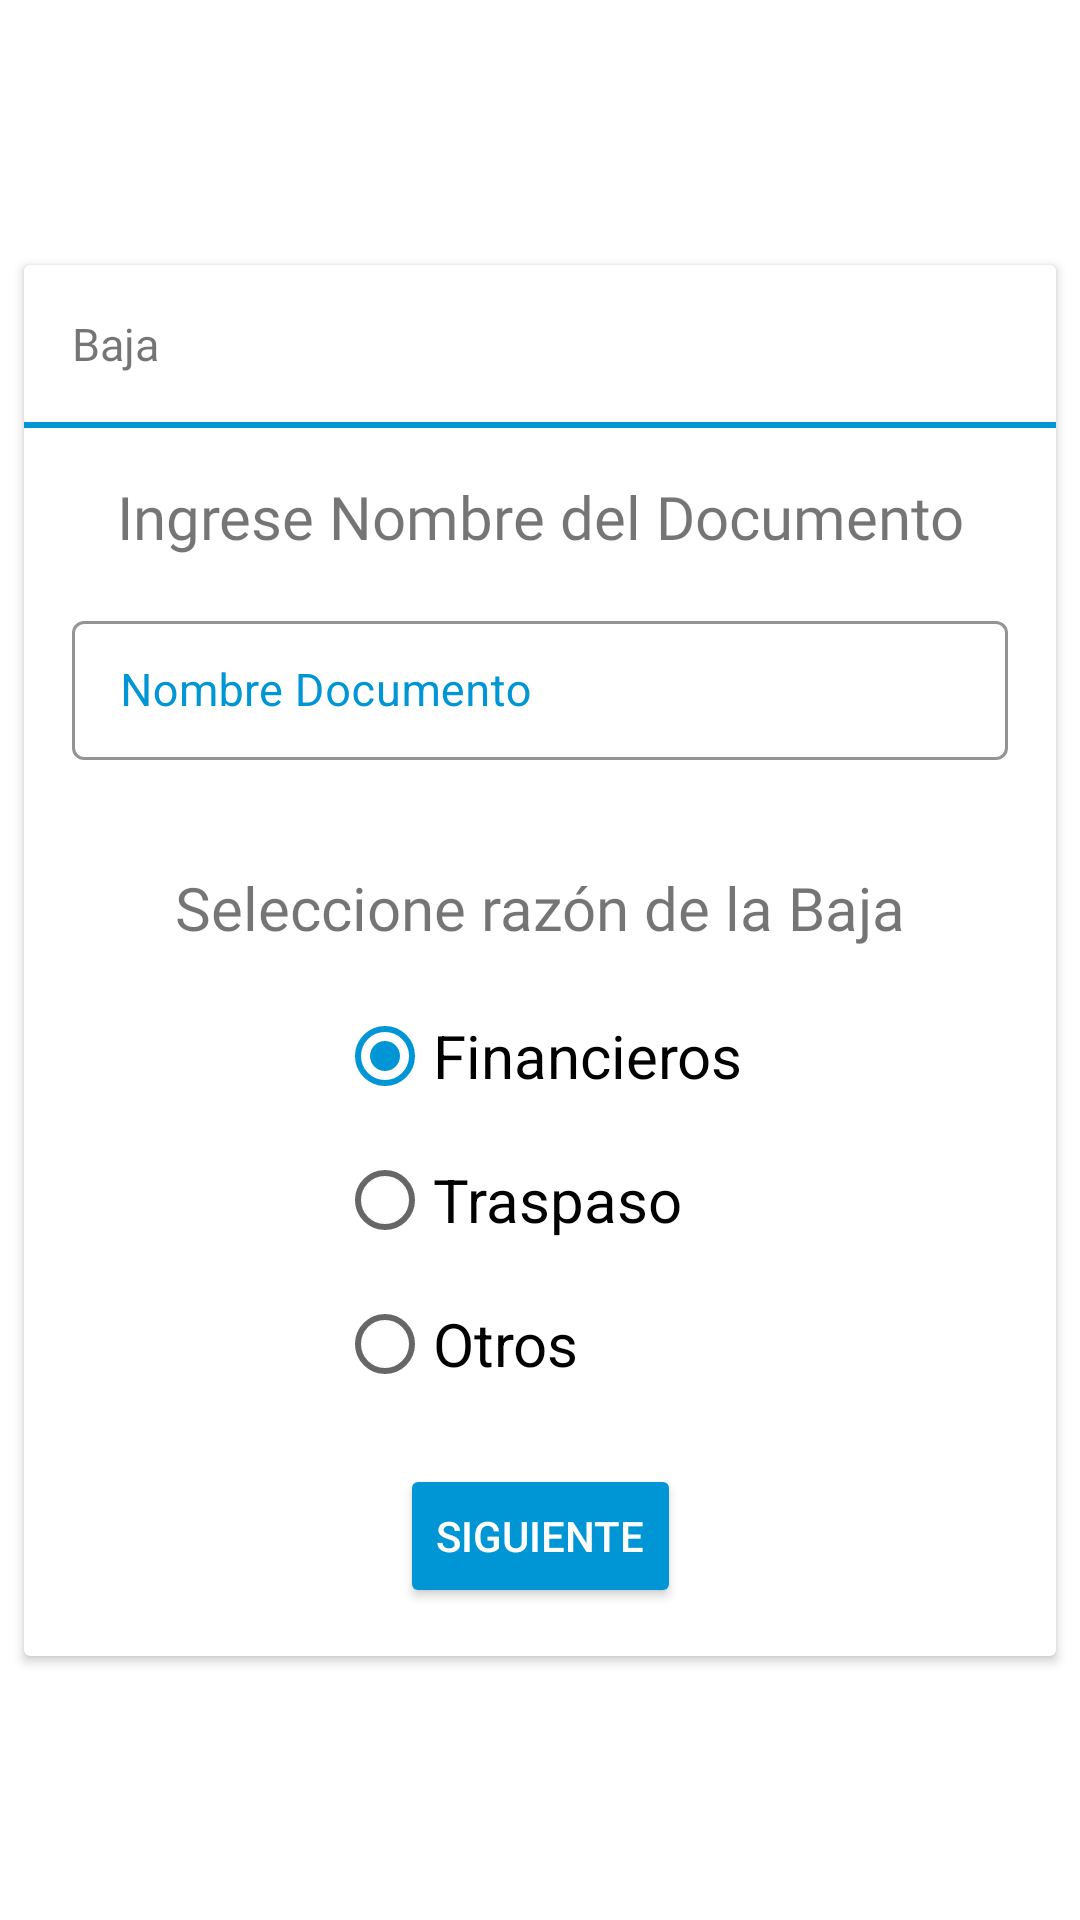

This screen was rendered from an Android layout file. Write that file and the resources it references.
<!-- AndroidManifest.xml: application theme AppTheme -->
<!-- res/layout/baja_producto_baja_dialog.xml -->
<?xml version="1.0" encoding="utf-8"?>
<androidx.constraintlayout.widget.ConstraintLayout
    xmlns:android="http://schemas.android.com/apk/res/android"
    xmlns:app="http://schemas.android.com/apk/res-auto"
    android:id="@+id/constraint"
    android:layout_width="match_parent"
    android:layout_height="match_parent">

    <androidx.cardview.widget.CardView
        android:layout_width="0dp"
        android:layout_height="wrap_content"
        android:layout_marginStart="8dp"
        android:layout_marginTop="8dp"
        android:layout_marginEnd="8dp"
        android:layout_marginBottom="8dp"
        app:cardCornerRadius="2dp"
        app:cardElevation="2dp"
        app:layout_constraintBottom_toBottomOf="parent"
        app:layout_constraintEnd_toEndOf="parent"
        app:layout_constraintStart_toStartOf="parent"
        app:layout_constraintTop_toTopOf="parent">

        <androidx.constraintlayout.widget.ConstraintLayout
            android:layout_width="match_parent"
            android:layout_height="match_parent">

            <TextView
                android:id="@+id/tituloDialogId"
                android:layout_width="wrap_content"
                android:layout_height="wrap_content"
                android:layout_marginStart="16dp"
                android:layout_marginTop="16dp"
                android:fontFamily="@font/hp_simplified_265"
                android:gravity="center"
                android:text="Baja"
                android:textSize="@dimen/subsubtitulos"
                app:layout_constraintStart_toStartOf="parent"
                app:layout_constraintTop_toTopOf="parent" />

            <View
                android:id="@+id/view"
                android:layout_width="0dp"
                android:layout_height="2dp"
                android:layout_marginTop="16dp"
                android:background="@color/colorPrimary"
                app:layout_constraintEnd_toEndOf="parent"
                app:layout_constraintStart_toStartOf="parent"
                app:layout_constraintTop_toBottomOf="@id/tituloDialogId" />

            <TextView
                android:id="@+id/bajadocumentNameSubtitulo"
                android:layout_width="wrap_content"
                android:layout_height="wrap_content"
                android:layout_marginTop="16dp"
                android:fontFamily="@font/hp_simplified_265"
                android:gravity="center"
                android:text="Ingrese Nombre del Documento"
                android:textSize="@dimen/subtitulos"
                app:layout_constraintEnd_toEndOf="parent"
                app:layout_constraintHorizontal_bias="0.501"
                app:layout_constraintStart_toStartOf="parent"
                app:layout_constraintTop_toBottomOf="@+id/view" />

            <com.google.android.material.textfield.TextInputLayout
                android:id="@+id/bajaNombreDocumentLayout"
                style="@style/Widget.MaterialComponents.TextInputLayout.OutlinedBox.Dense"
                android:layout_width="0dp"
                android:layout_height="wrap_content"
                android:layout_marginStart="16dp"
                android:layout_marginTop="16dp"
                android:layout_marginEnd="16dp"
                android:gravity="center"
                android:textColorHint="@color/colorPrimary"
                app:boxStrokeColor="@color/colorPrimary"
                app:errorTextAppearance="@style/TextAppearance.AppCompat.Body1"
                app:layout_constraintEnd_toEndOf="parent"
                app:layout_constraintStart_toStartOf="parent"
                app:layout_constraintTop_toBottomOf="@+id/bajadocumentNameSubtitulo">

                <com.google.android.material.textfield.TextInputEditText
                    android:id="@+id/bajaDocumentNameEditText"
                    android:layout_width="match_parent"
                    android:layout_height="match_parent"
                    android:hint="Nombre Documento"
                    android:inputType="textFilter|textMultiLine"
                    android:maxLength="100"
                    android:textSize="@dimen/subsubtitulos" />


            </com.google.android.material.textfield.TextInputLayout>


            <TextView
                android:id="@+id/bajaSubtitulo"
                android:layout_width="wrap_content"
                android:layout_height="wrap_content"
                android:layout_marginTop="24dp"
                android:fontFamily="@font/hp_simplified_265"
                android:gravity="center"
                android:lines="2"
                android:text="Seleccione razón de la Baja"
                android:textSize="@dimen/subtitulos"
                app:layout_constraintEnd_toEndOf="parent"
                app:layout_constraintHorizontal_bias="0.501"
                app:layout_constraintStart_toStartOf="parent"
                app:layout_constraintTop_toBottomOf="@+id/bajaNombreDocumentLayout" />

            <RadioGroup
                android:id="@+id/radioGroupRazonBaja"
                android:layout_width="wrap_content"
                android:layout_height="wrap_content"
                android:orientation="vertical"
                app:layout_constraintBottom_toTopOf="@+id/textInputBajaLayout"
                app:layout_constraintEnd_toEndOf="parent"
                app:layout_constraintStart_toStartOf="parent"
                app:layout_constraintTop_toBottomOf="@+id/bajaSubtitulo">

                <RadioButton
                    android:id="@+id/opcion1"
                    android:layout_width="wrap_content"
                    android:layout_height="wrap_content"
                    android:checked="true"
                    android:text="Financieros"
                    android:textSize="@dimen/subtitulos" />

                <RadioButton
                    android:id="@+id/opcion2"
                    android:layout_width="wrap_content"
                    android:layout_height="wrap_content"
                    android:text="Traspaso"
                    android:textSize="@dimen/subtitulos" />

                <RadioButton
                    android:id="@+id/opcion3"
                    android:layout_width="wrap_content"
                    android:layout_height="wrap_content"
                    android:text="Otros"
                    android:textSize="@dimen/subtitulos" />

            </RadioGroup>

            <com.google.android.material.textfield.TextInputLayout
                android:id="@+id/textInputBajaLayout"
                style="@style/Widget.MaterialComponents.TextInputLayout.OutlinedBox.Dense"
                android:layout_width="0dp"
                android:layout_height="wrap_content"
                android:layout_marginStart="8dp"
                android:layout_marginTop="16dp"
                android:layout_marginEnd="8dp"
                android:textColorHint="@color/colorPrimary"
                android:visibility="gone"
                app:boxStrokeColor="@color/colorPrimary"
                app:errorTextAppearance="@style/TextAppearance.AppCompat.Body1"
                app:layout_constraintEnd_toEndOf="parent"
                app:layout_constraintStart_toStartOf="parent"
                app:layout_constraintTop_toBottomOf="@+id/radioGroupRazonBaja">

                <com.google.android.material.textfield.TextInputEditText
                    android:id="@+id/editTextBajaOtro"
                    android:layout_width="match_parent"
                    android:layout_height="match_parent"
                    android:hint="Otro"
                    android:inputType="textFilter|textMultiLine"
                    android:maxLength="200"
                    android:textSize="@dimen/subsubtitulos" />

            </com.google.android.material.textfield.TextInputLayout>

            <Button
                android:id="@+id/digitalizacionBtnId"
                style="@style/Widget.AppCompat.Button.Colored.MyButton"
                android:layout_width="wrap_content"
                android:layout_height="wrap_content"
                android:layout_marginTop="16dp"
                android:layout_marginBottom="16dp"
                android:text="SIGUIENTE"
                app:layout_constraintBottom_toBottomOf="parent"
                app:layout_constraintEnd_toEndOf="parent"
                app:layout_constraintStart_toStartOf="parent"
                app:layout_constraintTop_toBottomOf="@id/textInputBajaLayout" />


        </androidx.constraintlayout.widget.ConstraintLayout>

    </androidx.cardview.widget.CardView>

</androidx.constraintlayout.widget.ConstraintLayout>
<!-- resources referenced by this layout -->
<resources>
  <color name="colorPrimary">#0096d6</color>
  <dimen name="subsubtitulos">15sp</dimen>
  <dimen name="subtitulos">18sp</dimen>
  <style name="Widget.AppCompat.Button.Colored.MyButton">
          <item name="android:layout_width">0dp</item>
          <item name="android:layout_height">wrap_content</item>
          <item name="android:layout_marginEnd">8dp</item>
          <item name="android:layout_marginStart">8dp</item>
      </style>
  <style name="AppTheme" parent="Theme.MaterialComponents.Light.NoActionBar">
          
          <item name="colorPrimary">@color/colorPrimary</item>
          <item name="colorPrimaryDark">@color/colorPrimaryDark</item>
          <item name="colorAccent">@color/colorAccent</item>
      </style>
  <color name="colorPrimaryDark">#0096d6</color>
  <color name="colorAccent">#0096d6</color>
</resources>
